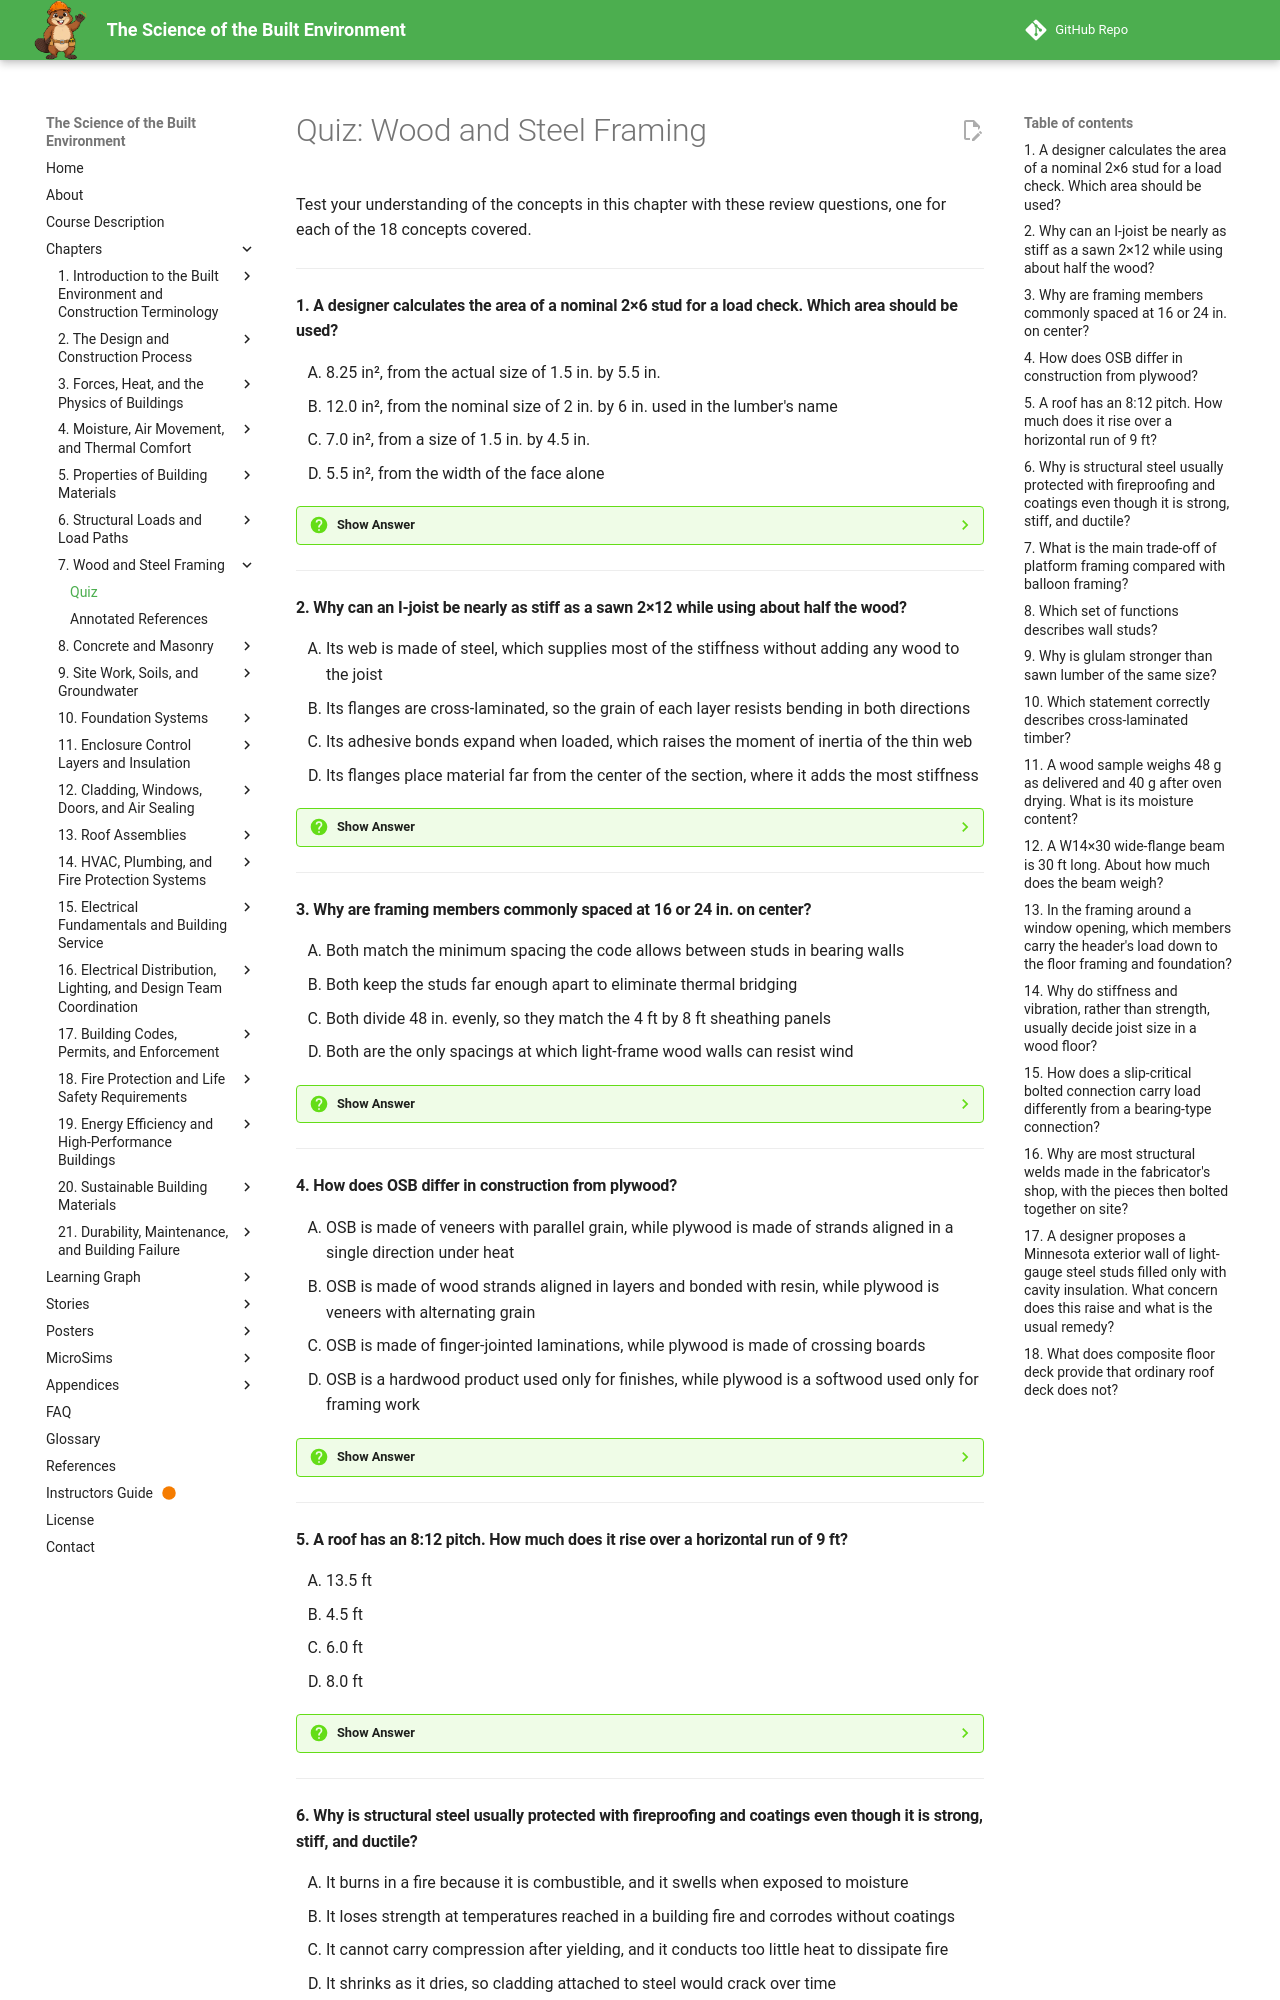

repository: dmccreary/science-of-the-built-envrionment · page: chapters/07-wood-steel-framing/quiz/index.html · generator: mkdocs

# Quiz: Wood and Steel Framing

Test your understanding of the concepts in this chapter with these review questions, one for each of the 18 concepts covered.

---

#### 1. A designer calculates the area of a nominal 2×6 stud for a load check. Which area should be used?

<div class="upper-alpha" markdown>
1. 8.25 in², from the actual size of 1.5 in. by 5.5 in.
2. 12.0 in², from the nominal size of 2 in. by 6 in. used in the lumber's name
3. 7.0 in², from a size of 1.5 in. by 4.5 in.
4. 5.5 in², from the width of the face alone
</div>

??? question "Show Answer"
    The correct answer is **A**. Lumber is sold by nominal size, a rounded name, but the actual size is smaller because the piece loses material in drying and planing. Structural calculations always use the actual size, so a 2×6 is 1.5 × 5.5 in. = 8.25 in². Using the nominal 2 × 6 overstates the area by almost half, which makes the member look stronger than it is.

    **Concept Tested:** Lumber

    **See:** [Lumber](index.md#lumber)

---

#### 2. Why can an I-joist be nearly as stiff as a sawn 2×12 while using about half the wood?

<div class="upper-alpha" markdown>
1. Its web is made of steel, which supplies most of the stiffness without adding any wood to the joist
2. Its flanges are cross-laminated, so the grain of each layer resists bending in both directions
3. Its adhesive bonds expand when loaded, which raises the moment of inertia of the thin web
4. Its flanges place material far from the center of the section, where it adds the most stiffness
</div>

??? question "Show Answer"
    The correct answer is **D**. A beam's stiffness depends on depth cubed, so material far from the neutral axis is more valuable than material near it. An 11⅞ in. I-joist has about 164 in⁴ and 8.6 in² of wood, versus 178 in⁴ and 16.9 in² for the sawn 2×12. Its web is OSB, not steel, and cross-lamination describes plywood and CLT rather than flanges.

    **Concept Tested:** Engineered Wood Products

    **See:** [Engineered Wood Products](index.md#engineered-wood-products)

---

#### 3. Why are framing members commonly spaced at 16 or 24 in. on center?

<div class="upper-alpha" markdown>
1. Both match the minimum spacing the code allows between studs in bearing walls
2. Both keep the studs far enough apart to eliminate thermal bridging
3. Both divide 48 in. evenly, so they match the 4 ft by 8 ft sheathing panels
4. Both are the only spacings at which light-frame wood walls can resist wind
</div>

??? question "Show Answer"
    The correct answer is **C**. Light-frame wood construction uses closely spaced studs, joists, and rafters or trusses covered with sheathing, and the spacing is chosen so panel edges fall on framing members. The numerous members make the system redundant: a weak stud shares its load through the sheathing. Spacing does not eliminate thermal bridging, and other spacings can resist wind.

    **Concept Tested:** Wood Framing

    **See:** [Wood Framing](index.md#wood-framing)

---

#### 4. How does OSB differ in construction from plywood?

<div class="upper-alpha" markdown>
1. OSB is made of veneers with parallel grain, while plywood is made of strands aligned in a single direction under heat
2. OSB is made of wood strands aligned in layers and bonded with resin, while plywood is veneers with alternating grain
3. OSB is made of finger-jointed laminations, while plywood is made of crossing boards
4. OSB is a hardwood product used only for finishes, while plywood is a softwood used only for framing work
</div>

??? question "Show Answer"
    The correct answer is **B**. Plywood is thin veneers peeled from a log and glued with each layer perpendicular to its neighbors, which makes it nearly equal in strength in both directions. OSB uses long strands in oriented layers, bonded under heat and pressure. Both are 4 ft by 8 ft structural sheathing panels with a span rating, and OSB edges can swell if soaked.

    **Concept Tested:** Plywood and OSB

    **See:** [Plywood and OSB](index.md#plywood-and-osb)

---

#### 5. A roof has an 8:12 pitch. How much does it rise over a horizontal run of 9 ft?

<div class="upper-alpha" markdown>
1. 13.5 ft
2. 4.5 ft
3. 6.0 ft
4. 8.0 ft
</div>

??? question "Show Answer"
    The correct answer is **C**. Roof pitch is the rise in inches per 12 in. of run, so rise = run × 8/12 = 9 × 8/12 = 6.0 ft. The value 13.5 ft inverts the ratio, 4.5 ft uses a 6:12 slope, and 8.0 ft takes the pitch number as feet. Knowing the rise lets you find rafter length with the Pythagorean theorem and order lumber in standard lengths.

    **Concept Tested:** Roof Framing

    **See:** [Roof Framing](index.md#roof-framing)

---
